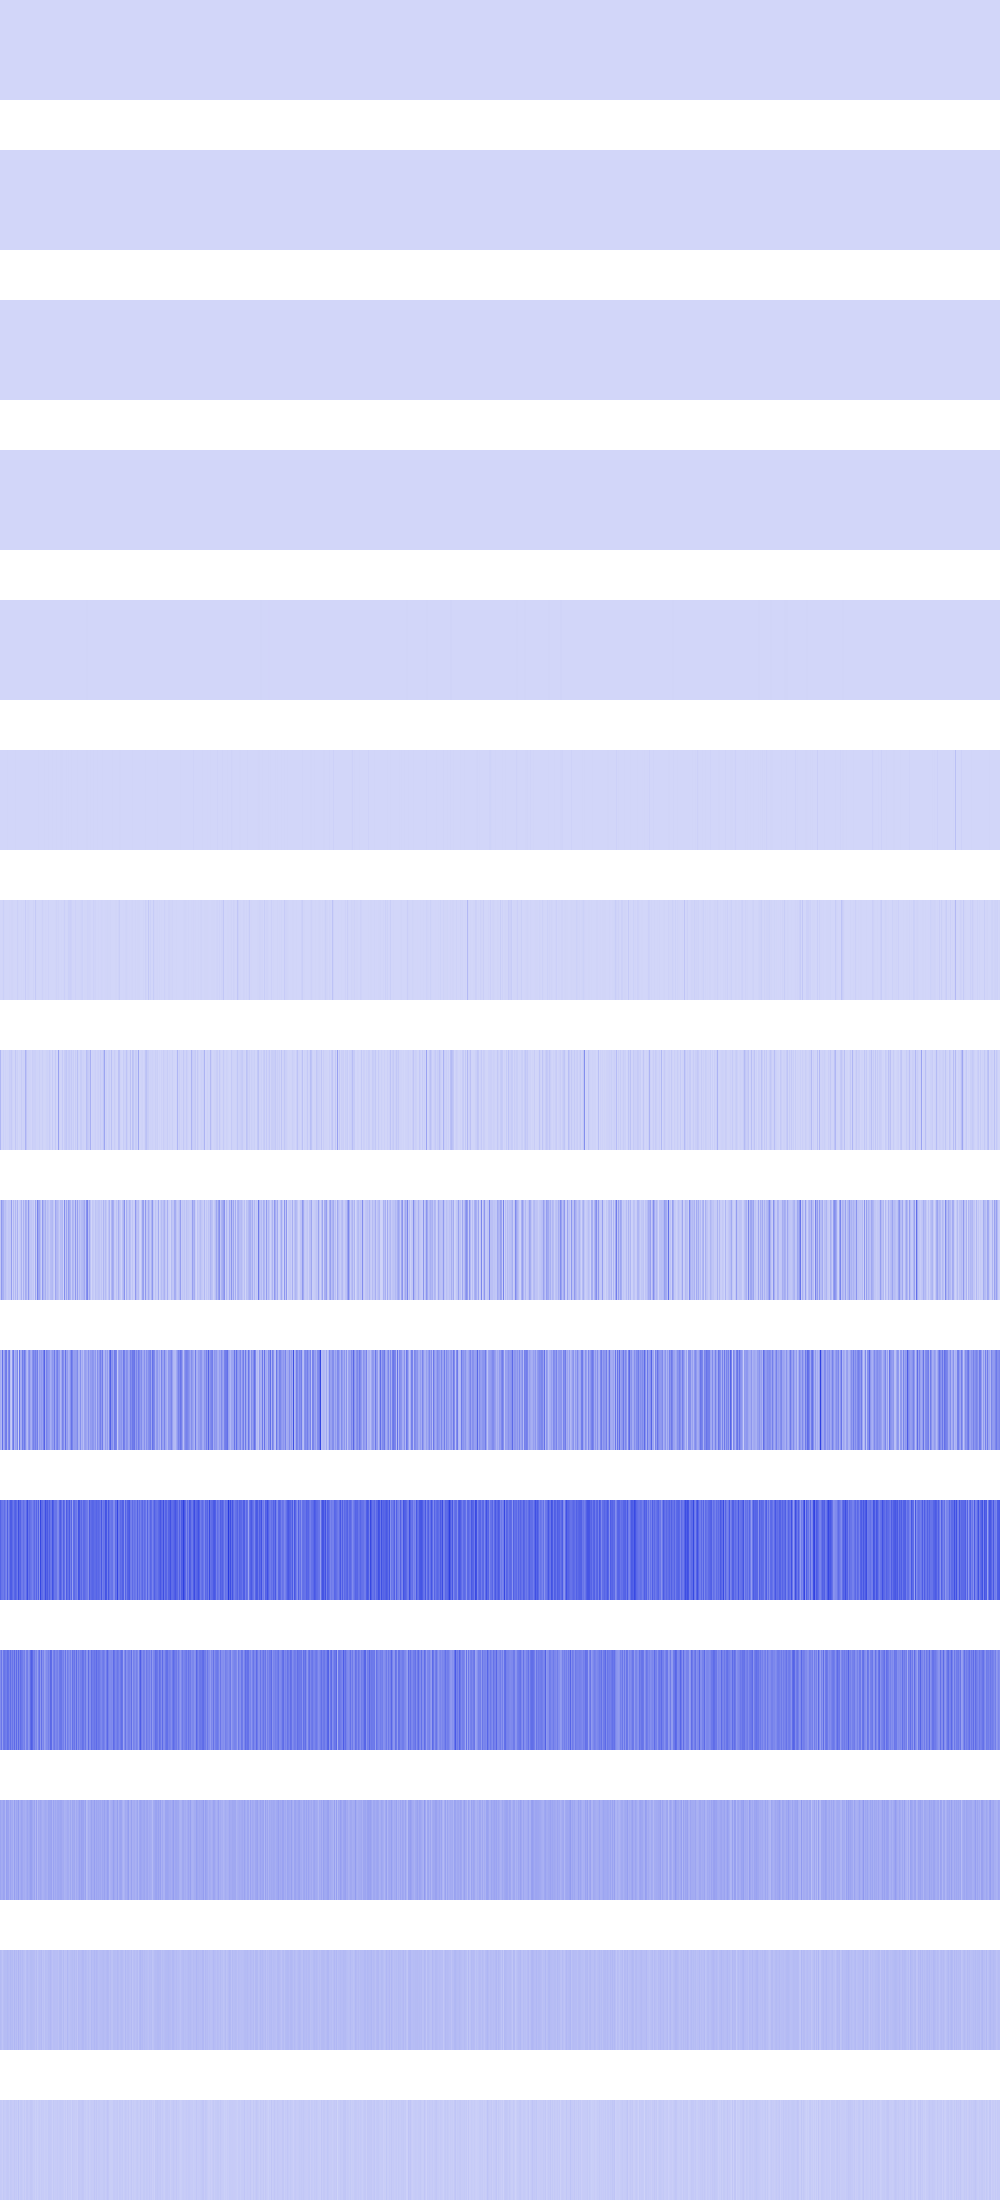

Source data for this figure (header and first rows):
196, 196, 196, 196, 196, 196, 196, 196, 196, 196, 196, 196, 196, 196, 196, 196, 196, 196, 196, 196, 196, 196, 196, 196
0, 0, 0, 0, 0, 0, 0, 0, 0, 0, 0, 0, 0, 0, 0, 0, 784, 784, 784, 784, 784, 784, 784, 784
10816, 10816, 10816, 10816, 10816, 10816, 10816, 10816, 97344, 97344, 97344, 97344, 97344, 97344, 97344, 97344, 1600, 1600, 1600, 1600, 1600, 1600, 1600, 1600
57600, 57600, 57600, 57600, 1024, 1024, 1024, 1024, 200704, 200704, 200704, 200704, 2304, 2304, 2304, 2304, 30976, 30976, 30976, 30976, 147456, 147456, 147456, 147456
230400, 230400, 36864, 36864, 0, 0, 4096, 4096, 4096, 4096, 1048576, 1048576, 692224, 692224, 230400, 230400, 9216, 9216, 0, 0, 230400, 230400, 295936, 295936
495616, 1327104, 36864, 4096, 147456, 0, 0, 3211264, 692224, 921600, 1638400, 802816, 921600, 495616, 495616, 3686400, 0, 36864, 16384, 0, 802816, 921600, 1183744, 0
1875968, 589824, 3022848, 19177472, 2424832, 1851392, 868352, 32768, 1875968, 3022848, 2048000, 7143424, 5808128, 2138112, 1417216, 327680, 212992, 17408000, 3211264, 1392640, 819200, 4923392, 1417216, 2506752
91144192, 5668864, 3948544, 19120128, 2850816, 12484608, 4030464, 7110656, 6406144, 24559616, 20086784, 37060608, 11583488, 4276224, 3915776, 44859392, 9338880, 18726912, 98304, 5079040, 7274496, 30785536, 8503296, 13205504
44269568, 179306496, 111443968, 112099328, 59310080, 74514432, 41091072, 30670848, 46956544, 43614208, 40435712, 167706624, 20414464, 84312064, 26968064, 89915392, 29622272, 111771648, 14090240, 30867456, 47710208, 109281280, 23298048, 108658688
121176064, 92536832, 301006848, 121307136, 155713536, 259784704, 266731520, 96862208, 223150080, 267583488, 65798144, 31064064, 195887104, 278986752, 99811328, 149291008, 138805248, 230096896, 15073280, 280887296, 122159104, 124846080, 261816320, 200671232
337248256, 285736960, 277479424, 268042240, 309067776, 260046848, 228851712, 351797248, 235012096, 285868032, 358350848, 357826560, 311296000, 275120128, 326238208, 348389376, 313262080, 264896512, 396886016, 320339968, 337641472, 268304384, 262537216, 300941312
215220224, 279969792, 172752896, 275513344, 286261248, 264765440, 256376832, 305135616, 292290560, 236191744, 305135616, 233308160, 282853376, 230424576, 312737792, 217055232, 315097088, 211025920, 320339968, 227540992, 306708480, 275513344, 261881856, 231735296
145227776, 123731968, 127401984, 148373504, 144703488, 93323264, 160432128, 148897792, 148373504, 111673344, 148897792, 122683392, 129499136, 100139008, 164102144, 115343360, 143654912, 128450560, 170917888, 111149056, 126877696, 148373504, 137887744, 119537664
80740352, 71303168, 53477376, 70254592, 79691776, 77594624, 77594624, 88080384, 78643200, 72351744, 88080384, 77594624, 82837504, 66060288, 93323264, 71303168, 85983232, 63963136, 98566144, 71303168, 85983232, 70254592, 82837504, 71303168
35651584, 33554432, 23068672, 39845888, 33554432, 29360128, 37748736, 41943040, 39845888, 27262976, 41943040, 37748736, 31457280, 31457280, 44040192, 33554432, 37748736, 27262976, 54525952, 25165824, 37748736, 39845888, 31457280, 25165824
